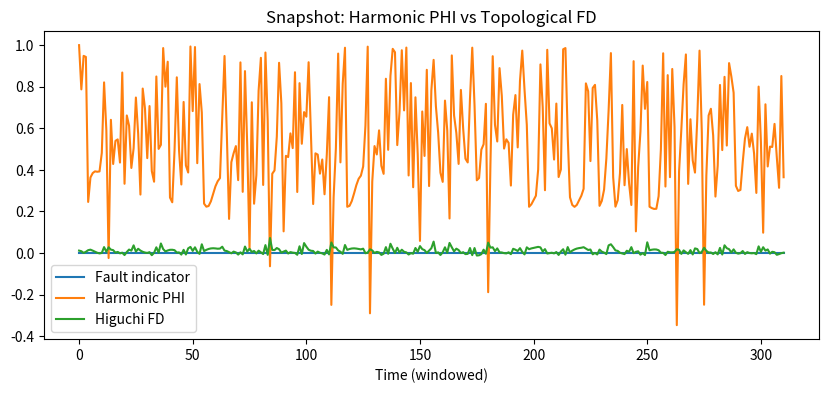

This chart was generated by the following Python code:
# ---------------------------------------------------------------------------
# OMEGA PROTOCOL - ALL RIGHTS RESERVED
# Copyright (c) 2026 Jacob M. (jake.s.dev1991@gmail.com | 217-799-8720)
# Usage restricted to academic research and review only. No monetization.
# See LICENSE.txt for full terms.
# ---------------------------------------------------------------------------
import numpy as np
import matplotlib.pyplot as plt
from scipy.signal import periodogram

# ------------------------------------------------------------
# 1. Simulate a "pipeline" as a chaotic Lorenz system with occasional spikes
# ------------------------------------------------------------
def lorenz_pipeline(n=20000, dt=0.01, fault_interval=5000, fault_strength=15.0):
    # Lorenz parameters
    sigma, rho, beta = 10.0, 28.0, 8.0/3.0
    x, y, z = 1.0, 1.0, 1.0
    xs = np.empty(n)
    for i in range(n):
        # Insert fault spikes every fault_interval steps
        if i % fault_interval == 0:
            x += fault_strength * np.random.randn()
        # Integrate
        dx = sigma * (y - x) * dt
        dy = (x * (rho - z) - y) * dt
        dz = (x * y - beta * z) * dt
        x += dx
        y += dy
        z += dz
        xs[i] = x
    return xs

# ------------------------------------------------------------
# 2. Compute harmonic‑based PHI (FFT entropy) in sliding windows
# ------------------------------------------------------------
def compute_phi(ts, window=128, step=64):
    n = len(ts)
    phi = np.full(n, np.nan)
    baseline_power = None
    for i in range(0, n - window, step):
        segment = ts[i:i+window]
        f, Pxx = periodogram(segment, fs=1.0, scaling='density')
        # Normalize power
        Pxx = Pxx / (Pxx.sum() + 1e-12)
        # Entropy
        H = -np.sum(Pxx * np.log(Pxx + 1e-12))
        # Convert to PHI (1 - normalized distance from "healthy" entropy)
        if baseline_power is None:
            baseline_power = H
        phi[i+window//2] = 1.0 - abs(H - baseline_power) / (baseline_power + 1e-12)
    return phi

# ------------------------------------------------------------
# 3. Compute a topological measure: Higuchi fractal dimension
# ------------------------------------------------------------
def higuchi_fd(ts, kmax=6):
    """
    Higuchi fractal dimension for a 1‑D time series.
    """
    n = len(ts)
    L = np.zeros(kmax)
    for k in range(1, kmax+1):
        Lk = 0.0
        for m in range(k):
            # Build sub‑series
            idx = np.arange(m, n, k)
            if len(idx) < 2:
                continue
            sub = ts[idx]
            # Normalized length
            Lk += np.sum(np.abs(np.diff(sub))) * (n - 1) / (len(sub) - 1) / k
        L[k-1] = Lk / k
    # Linear regression of log(L) vs log(1/k)
    coeffs = np.polyfit(np.log(1.0/np.arange(1, kmax+1)), np.log(L), 1)
    return coeffs[0]  # slope = fractal dimension

def compute_fd(ts, window=128, step=64):
    n = len(ts)
    fd = np.full(n, np.nan)
    for i in range(0, n - window, step):
        segment = ts[i:i+window]
        fd[i+window//2] = higuchi_fd(segment)
    return fd

# ------------------------------------------------------------
# 4. Generate data and evaluate both metrics
# ------------------------------------------------------------
np.random.seed(42)
pipeline_ts = lorenz_pipeline(n=20000, dt=0.01, fault_interval=5000, fault_strength=15.0)

# Fault indicator: 1 when the series is far from the attractor (spike)
fault_indicator = (np.abs(pipeline_ts) > 30).astype(float)

phi = compute_phi(pipeline_ts, window=128, step=64)
fd = compute_fd(pipeline_ts, window=128, step=64)

# Align arrays (phi and fd are shorter due to sliding windows)
valid = ~(np.isnan(phi) | np.isnan(fd))
phi_clean = phi[valid]
fd_clean = fd[valid]
fault_clean = fault_indicator[valid]

# Correlation with fault indicator
phi_corr = np.corrcoef(phi_clean, fault_clean)[0,1]
fd_corr = np.corrcoef(fd_clean, fault_clean)[0,1]

print(f"Correlation of harmonic‑PHI with faults: {phi_corr:.3f}")
print(f"Correlation of Higuchi‑FD with faults: {fd_corr:.3f}")

# ------------------------------------------------------------
# 5. Plot a snapshot (optional)
# ------------------------------------------------------------
plt.figure(figsize=(10,4))
plt.plot(fault_clean[:500], label='Fault indicator')
plt.plot(phi_clean[:500], label='Harmonic PHI')
plt.plot(fd_clean[:500], label='Higuchi FD')
plt.legend()
plt.title('Snapshot: Harmonic PHI vs Topological FD')
plt.xlabel('Time (windowed)')
plt.show()
